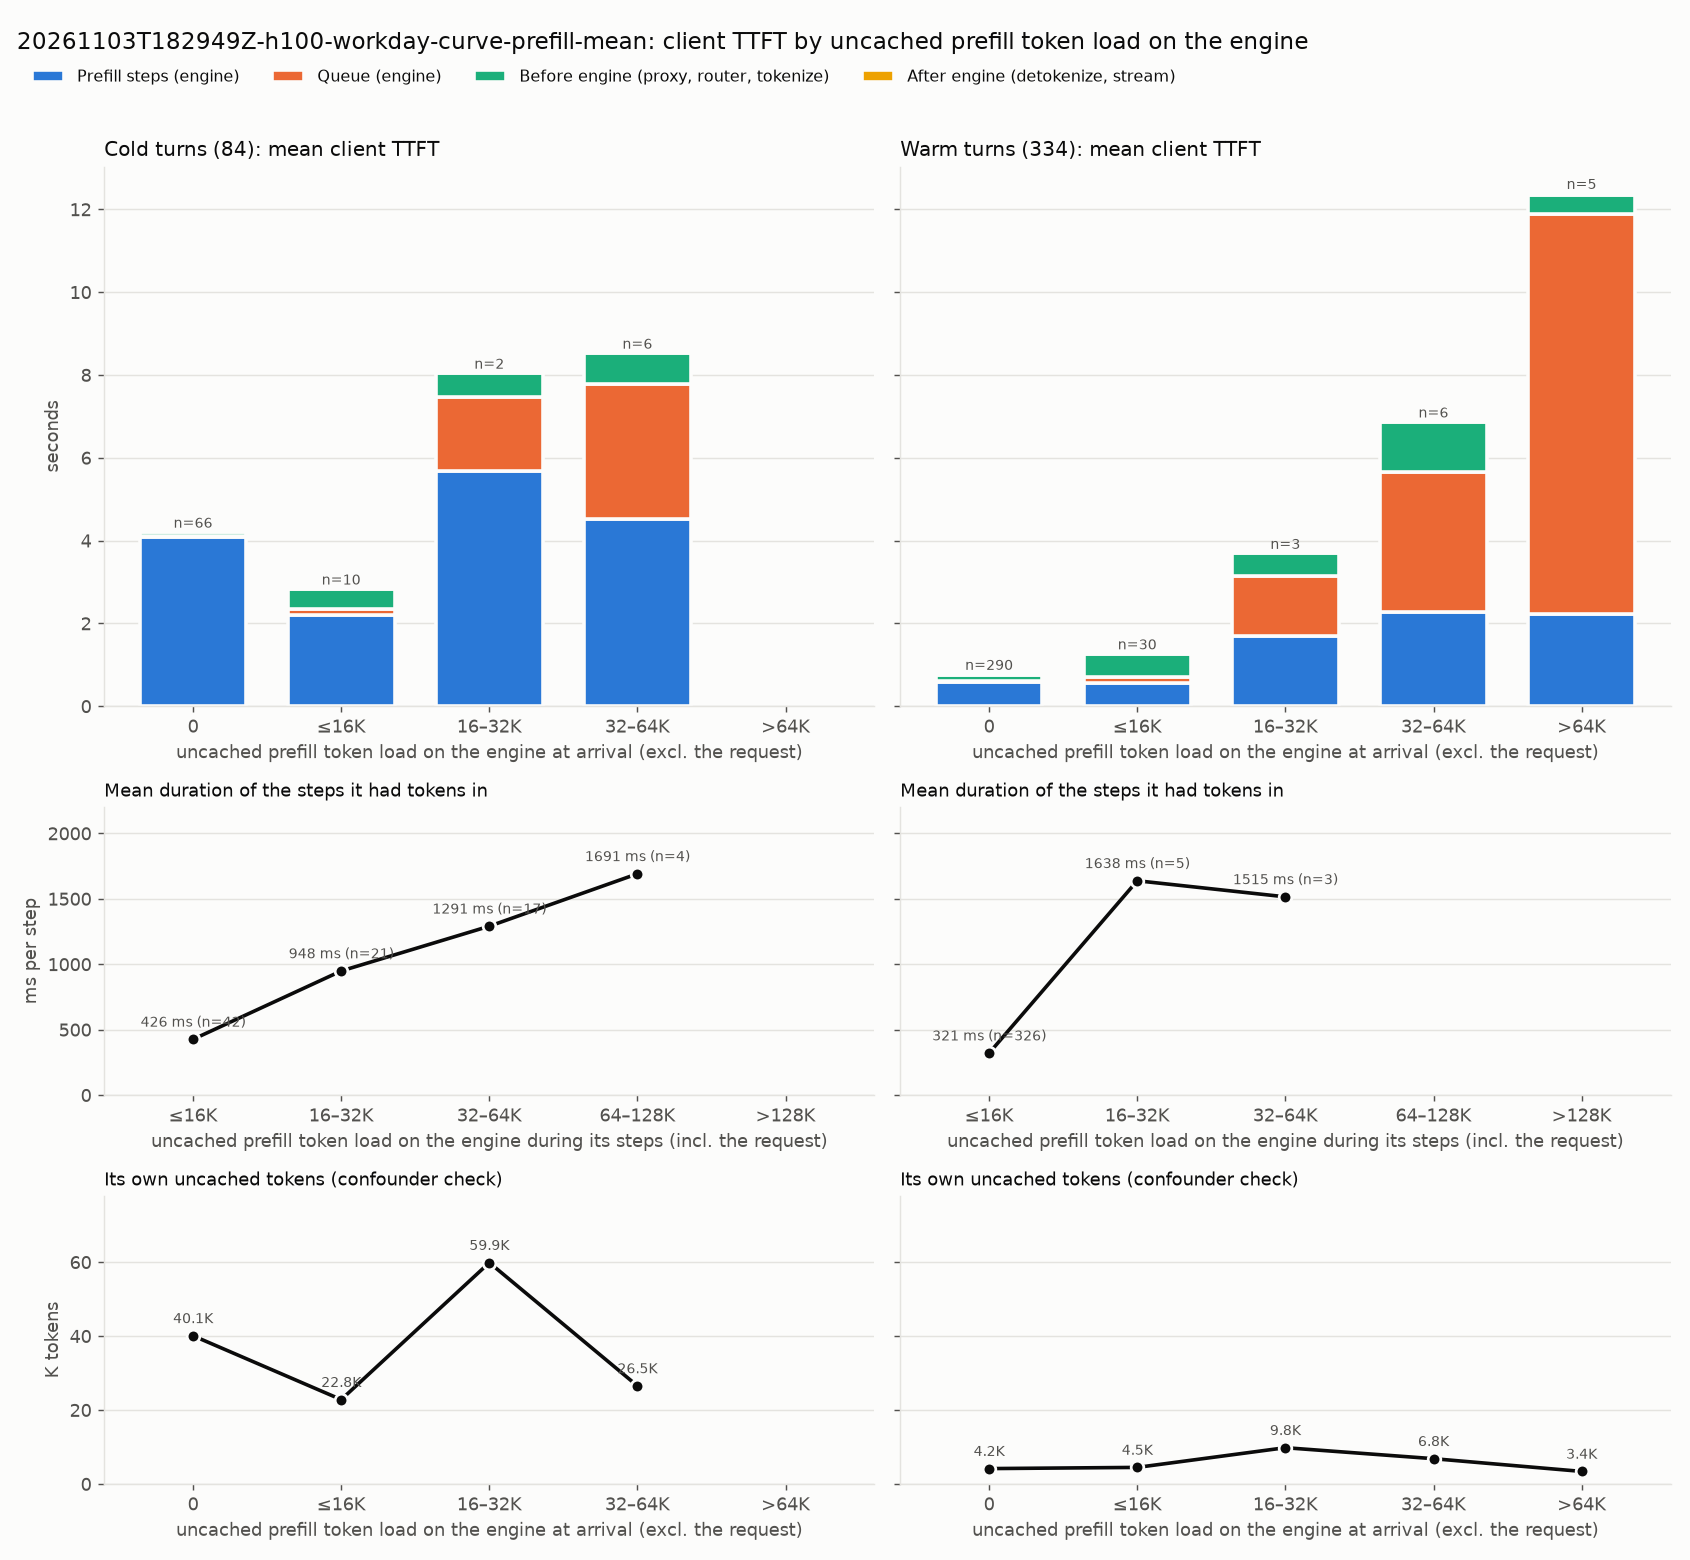

Source data for this figure (header and first rows):
kind, engine_load, requests, mean_engine_load_tokens, mean_own_uncached, mean_steps, mean_step_ms, mean_client_ttft_ms, mean_prefill_ms, mean_queue_ms, mean_pre_ms, mean_post_ms
cold, 0, 66, 0.0, 40081, 4.061, 1007, 4227, 4089, 19.31, 99.6, 18.92
cold, ≤16K, 10, 3052, 22813, 3.2, 690.9, 2854, 2211, 136.6, 491.7, 15.41
cold, 16–32K, 2, 20108, 59862, 5.5, 1033, 8067, 5681, 1789, 572.1, 25.43
cold, 32–64K, 6, 34353, 26519, 3.167, 1429, 8550, 4526, 3252, 753, 19.11
warm, 0, 290, 0.0, 4154, 1.752, 335.9, 793.1, 588.3, 23.65, 151.9, 29.16
warm, ≤16K, 30, 1054, 4476, 1.667, 331.7, 1289, 552.9, 143.7, 565.1, 27.14
warm, 16–32K, 3, 20638, 9805, 1.667, 1012, 3714, 1687, 1466, 536.5, 24.52
warm, 32–64K, 6, 45062, 6833, 2.167, 1047, 6889, 2268, 3385, 1198, 37.34
warm, >64K, 5, 86194, 3391, 1.6, 1396, 12407, 2233, 9666, 458.4, 50.26
